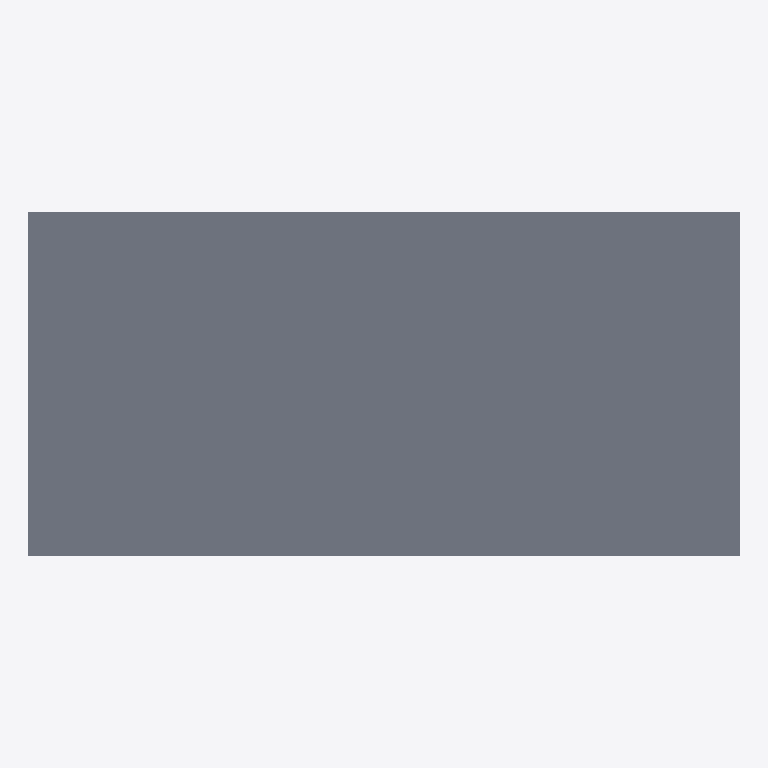
Plan cut of the same IFC building model at storey 'Superstructure' (level 0.00 m, cut at 1.40 m), seen from above with north up, elements coloured by IFC class: 1 slab (grey). Cut surfaces are drawn darker.
Extent 25.0 m × 12.1 m × 1.6 m (x, y, z). Storeys (1): Superstructure at 0.00 m. Elements (211): 108 IfcPlate, 102 IfcMember, 1 IfcSlab.

HEADER;
FILE_DESCRIPTION(('ViewDefinition [CoordinationView]'),'2;1');
FILE_NAME('','2026-06-10T16:02:43',(''),(''),'IfcOpenShell 0.8.0','IfcOpenShell 0.8.0','');
FILE_SCHEMA(('IFC4'));
ENDSEC;
DATA;
#15=IFCPROJECT('1Z3PdZ3EHBNOscF$sNkI4y',#9,'Osdag Plate Girder Bridge',$,$,$,$,(#3),#14);
#21=IFCSITE('3RaFIdw5P01BxWCucjTXyO',#9,'Default Site',$,$,#20,$,$,$,$,$,$,$,$);
#23=IFCBUILDING('02N7hccKH4VAcPtEcq5Dyk',#9,'Bridge Structure',$,$,#22,$,$,$,$,$,$);
#25=IFCBUILDINGSTOREY('2CWkDx4$93qwGVF1AP6I$d',#9,'Superstructure',$,$,#24,$,$,$,$);
#5424=IFCSLAB('1ytphn7lb29fo5zKbo$XGG',#9,'Deck Slab',$,$,#5423,#5422,$,$);
ENDSEC;
